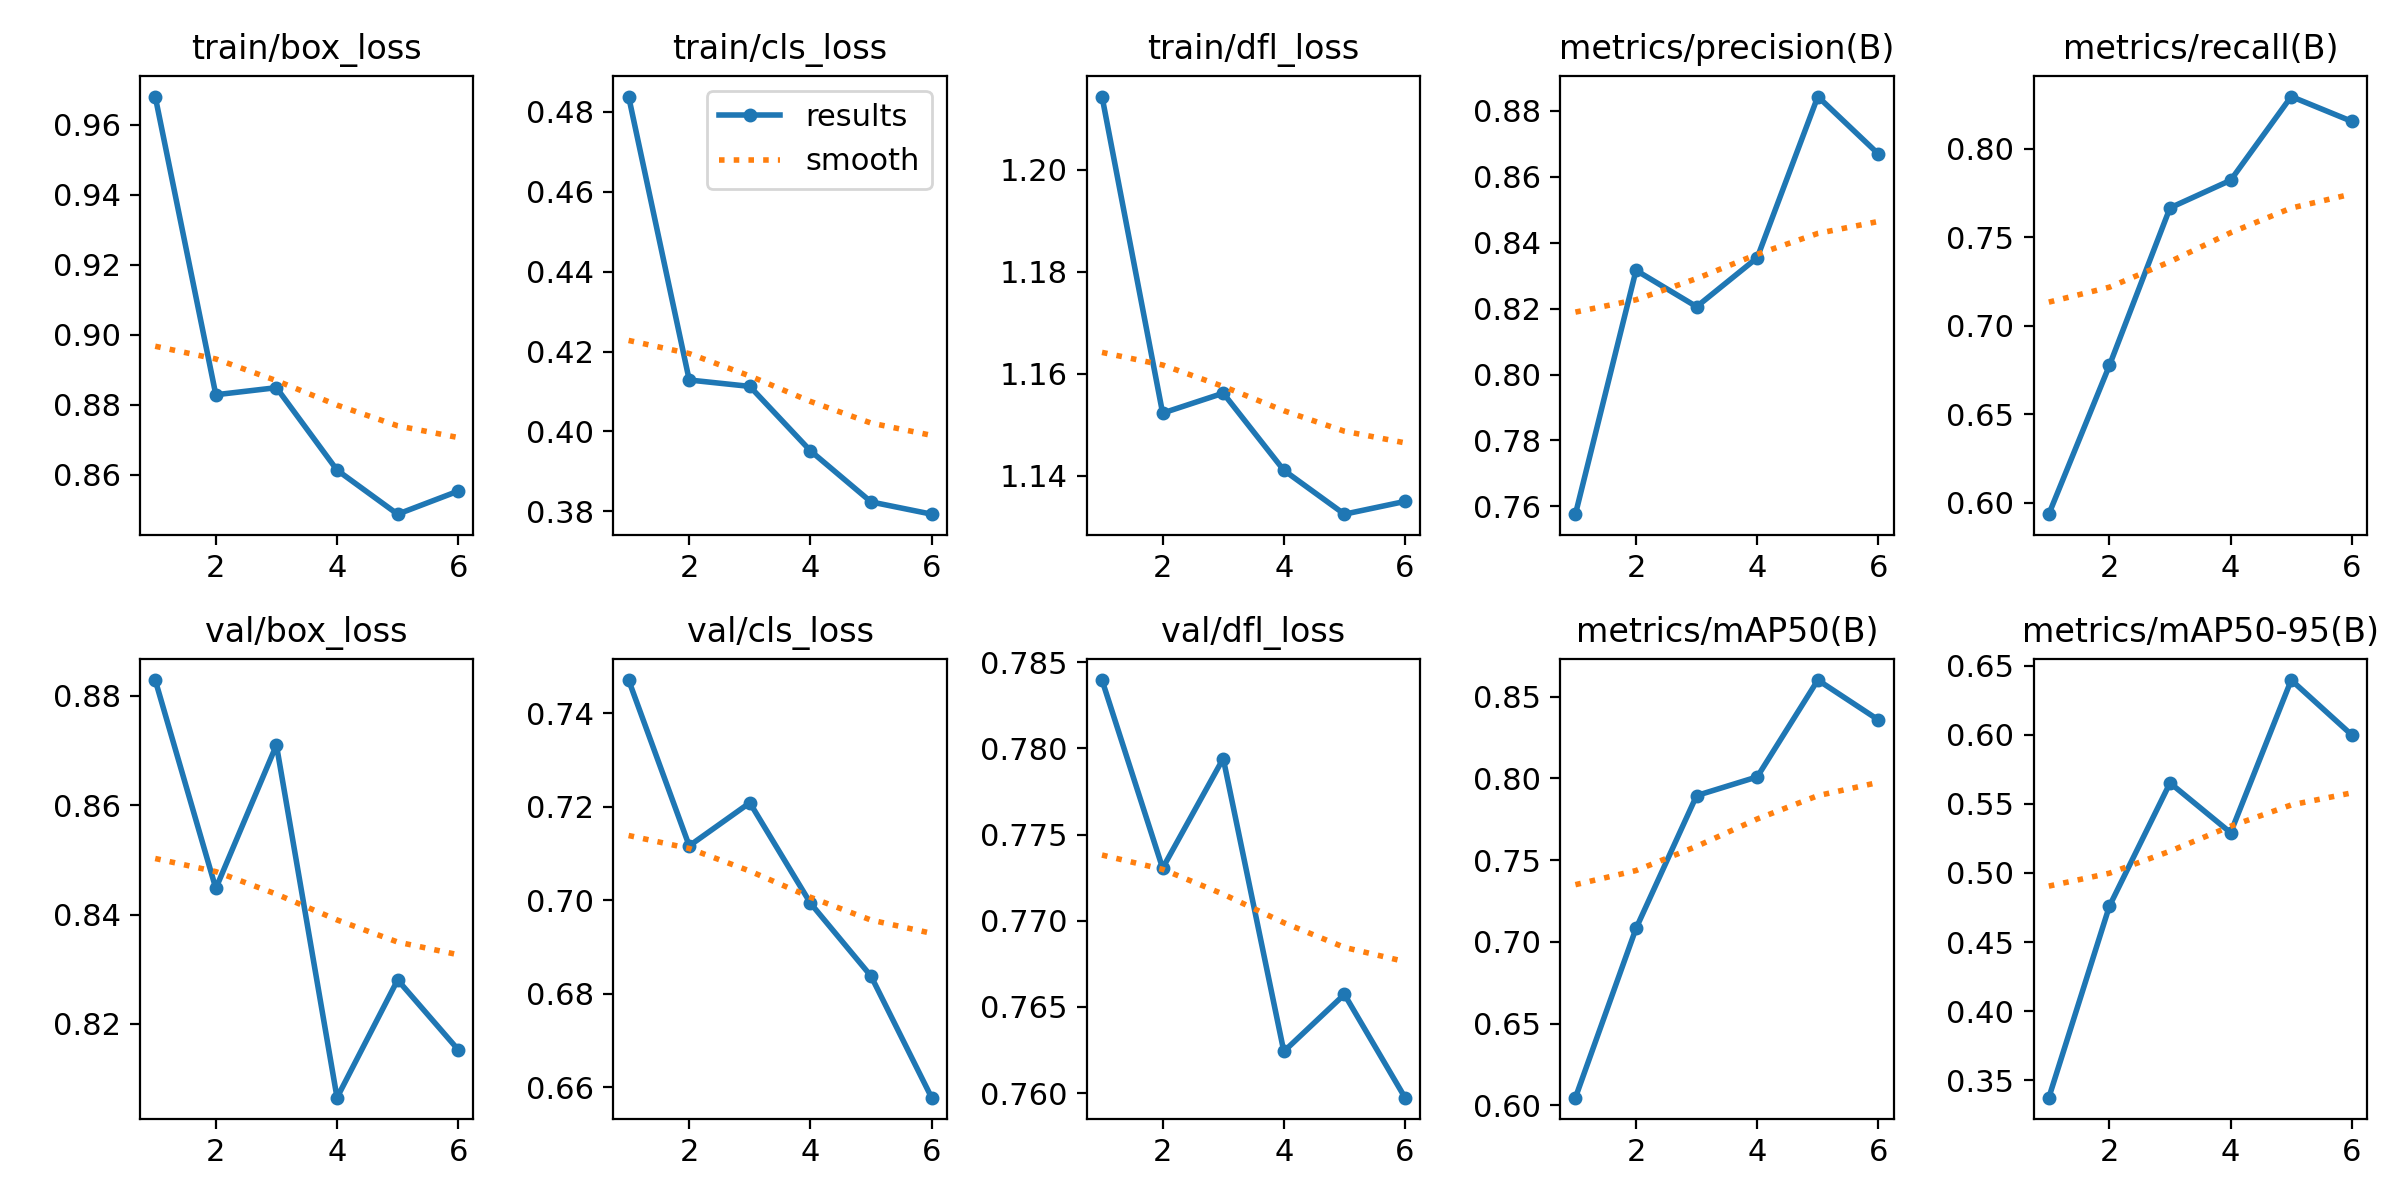

Data behind this chart, as committed beside it:
epoch, train/box_loss, train/cls_loss, train/dfl_loss, metrics/precision(B), metrics/recall(B), metrics/mAP50(B), metrics/mAP50-95(B), val/box_loss, val/cls_loss, val/dfl_loss, lr/pg0, lr/pg1, lr/pg2
1, 0.968, 0.4839, 1.214, 0.7577, 0.5935, 0.6047, 0.3373, 0.8829, 0.7471, 0.784, 0.0006647, 0.0006647, 0.0006647
2, 0.8829, 0.4129, 1.152, 0.8316, 0.6776, 0.7082, 0.476, 0.8448, 0.7117, 0.7731, 0.001112, 0.001112, 0.001112
3, 0.8849, 0.4113, 1.156, 0.8206, 0.7667, 0.7895, 0.5652, 0.871, 0.7209, 0.7794, 0.001339, 0.001339, 0.001339
4, 0.8614, 0.3951, 1.141, 0.8354, 0.7823, 0.8009, 0.5292, 0.8065, 0.6994, 0.7624, 0.00101, 0.00101, 0.00101
5, 0.8488, 0.3823, 1.133, 0.8843, 0.8296, 0.8602, 0.6397, 0.828, 0.6838, 0.7657, 0.00101, 0.00101, 0.00101
6, 0.8554, 0.3793, 1.135, 0.8669, 0.8156, 0.8358, 0.5999, 0.8153, 0.6578, 0.7597, 0.00068, 0.00068, 0.00068
